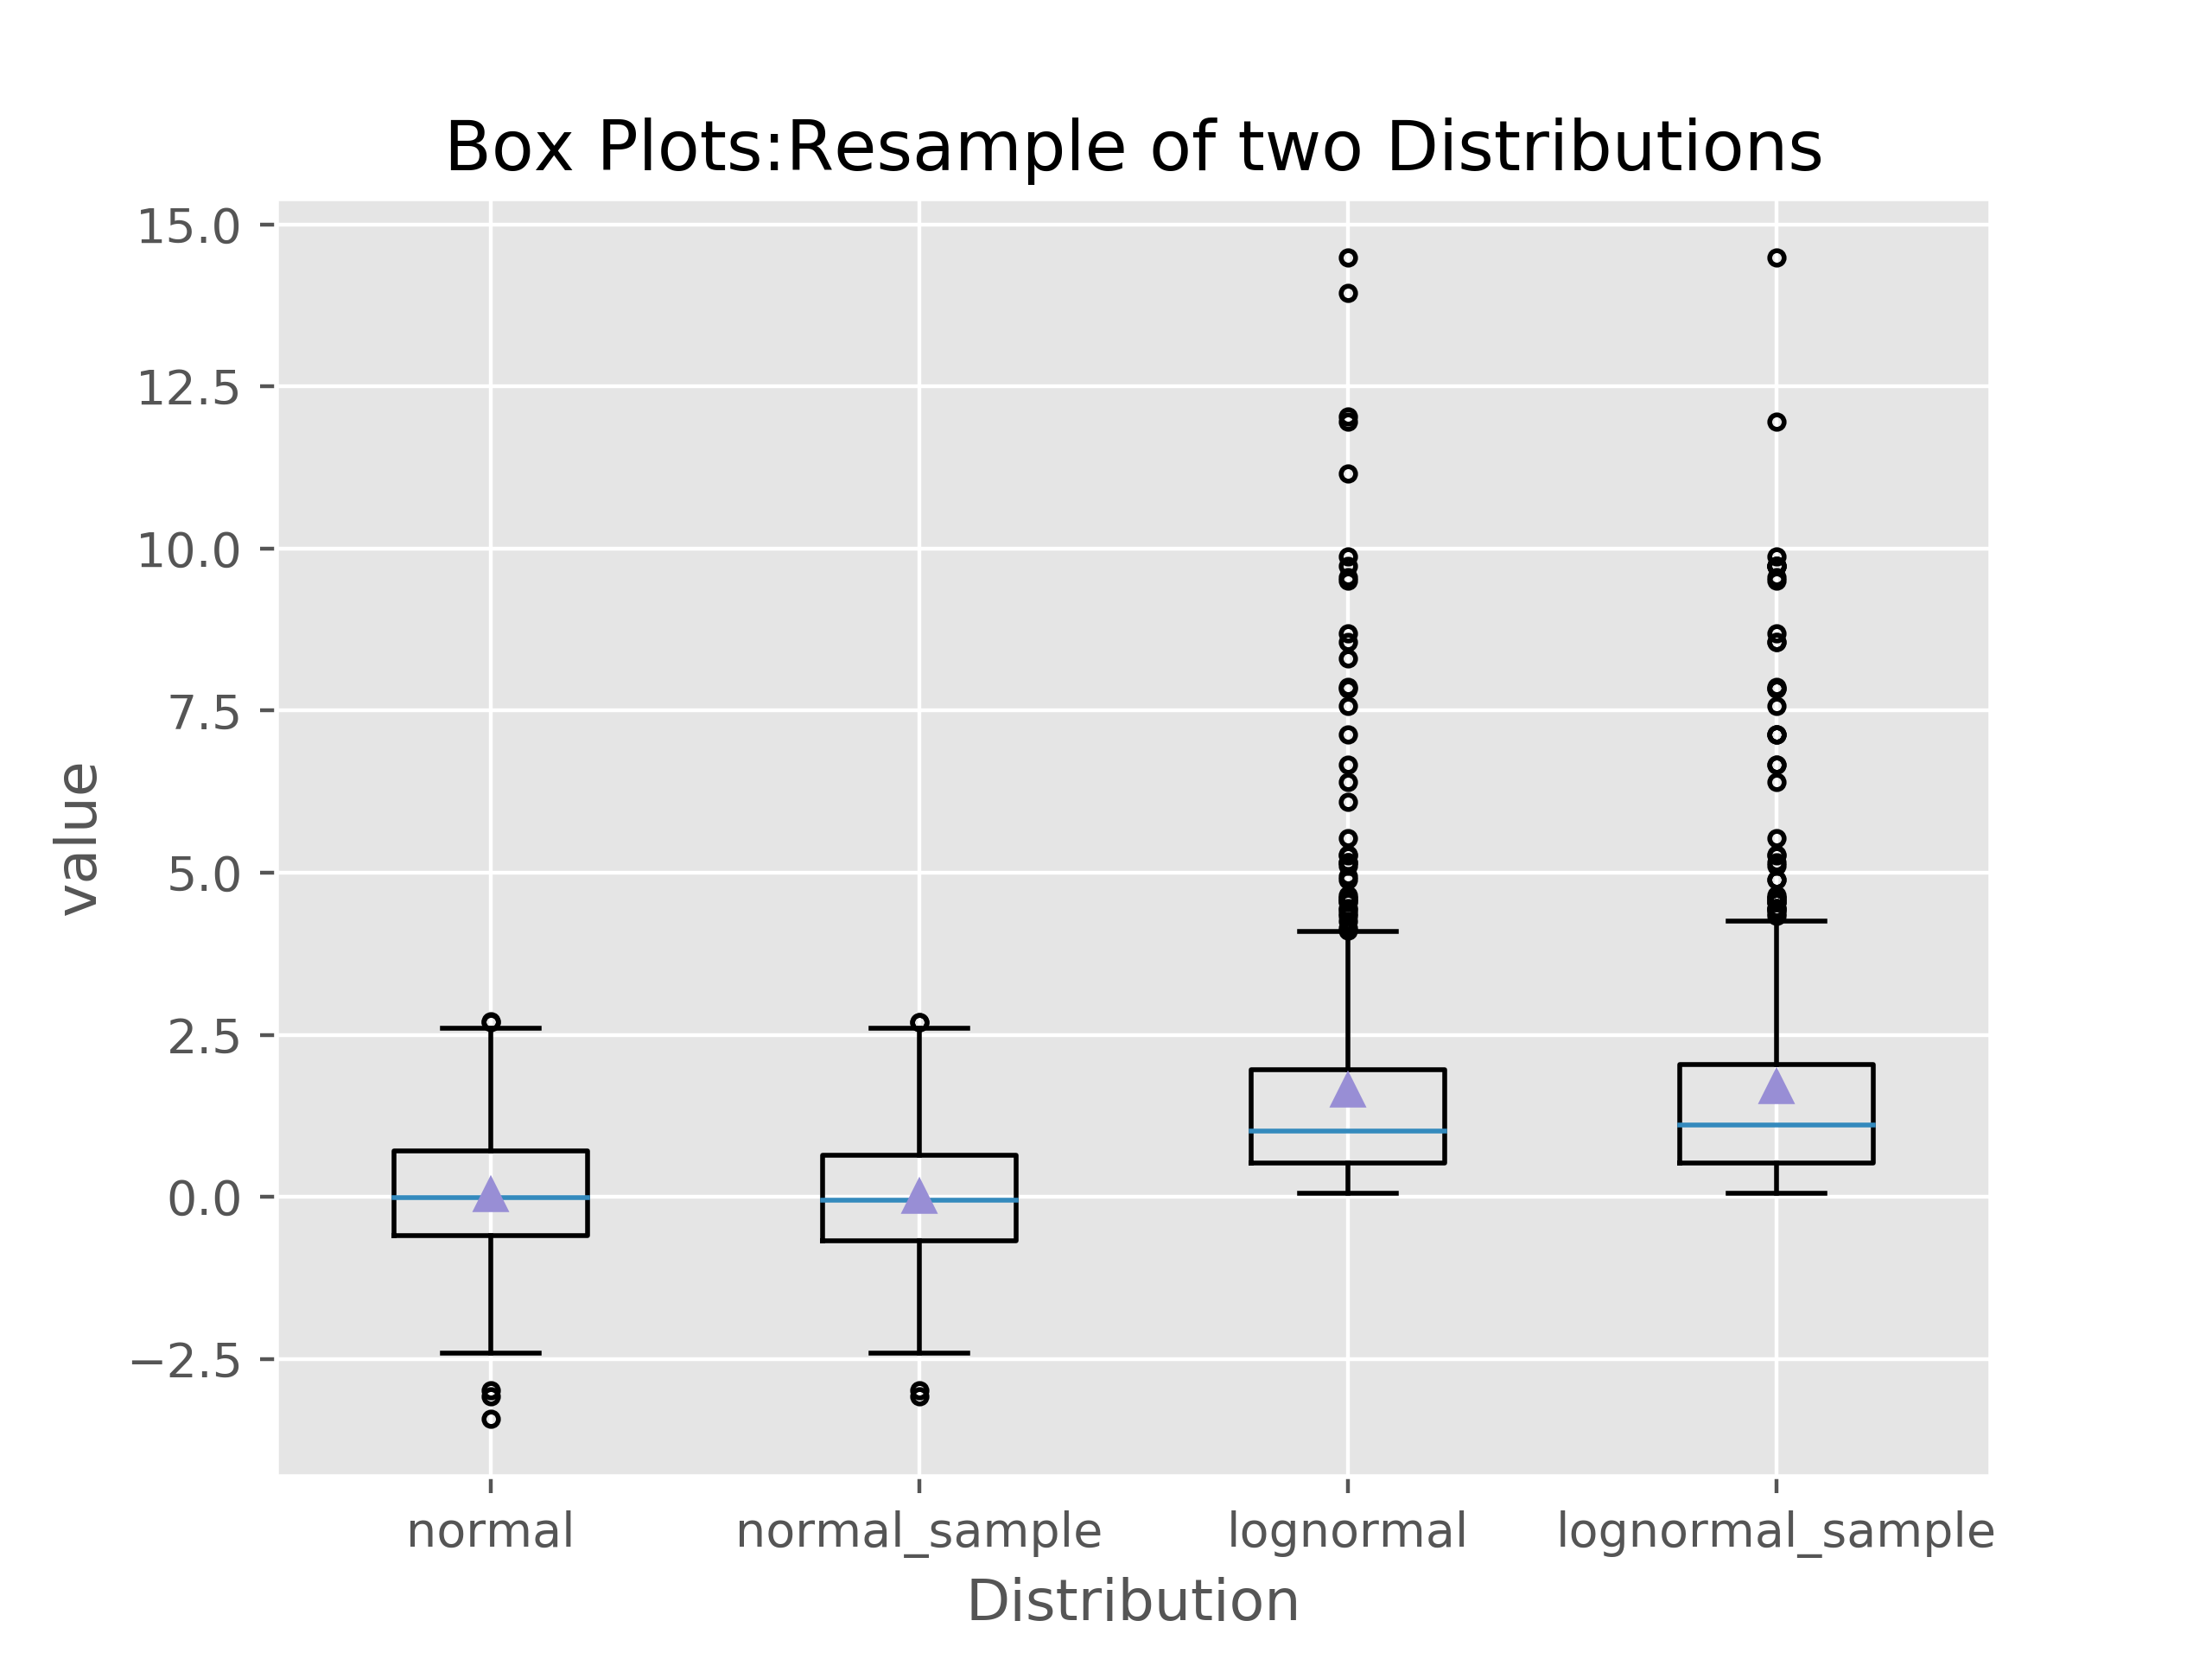

Source code (Python):
#!/usr/bin/env python3
# encoding='utf-8'

import numpy as np
import matplotlib.pyplot as plt
plt.style.use('ggplot')
N = 500
normal = np.random.normal(loc=0,scale=1,size=N)
lognormal = np.random.lognormal(mean=0,sigma=1,size=N)
index_value = np.random.random_integers(low = 0,high=N-1,size=N)
normal_sample = normal[index_value]
lognormal_sample = lognormal[index_value]
box_plot_data = [normal,normal_sample,lognormal,lognormal_sample]
fig = plt.figure()
ax1 = fig.add_subplot(1,1,1)
box_labels = ['normal','normal_sample','lognormal','lognormal_sample']


ax1.boxplot(box_plot_data,notch=False,sym='.',vert=True,whis=1.5,showmeans=True,labels=box_labels)
ax1.yaxis.set_ticks_position('left')
ax1.xaxis.set_ticks_position('bottom')
ax1.set_title('Box Plots:Resample of two Distributions')
ax1.set_xlabel('Distribution')
ax1.set_ylabel('value')
plt.savefig('box_plot.png',dpi=400,bbox_incher='tight')